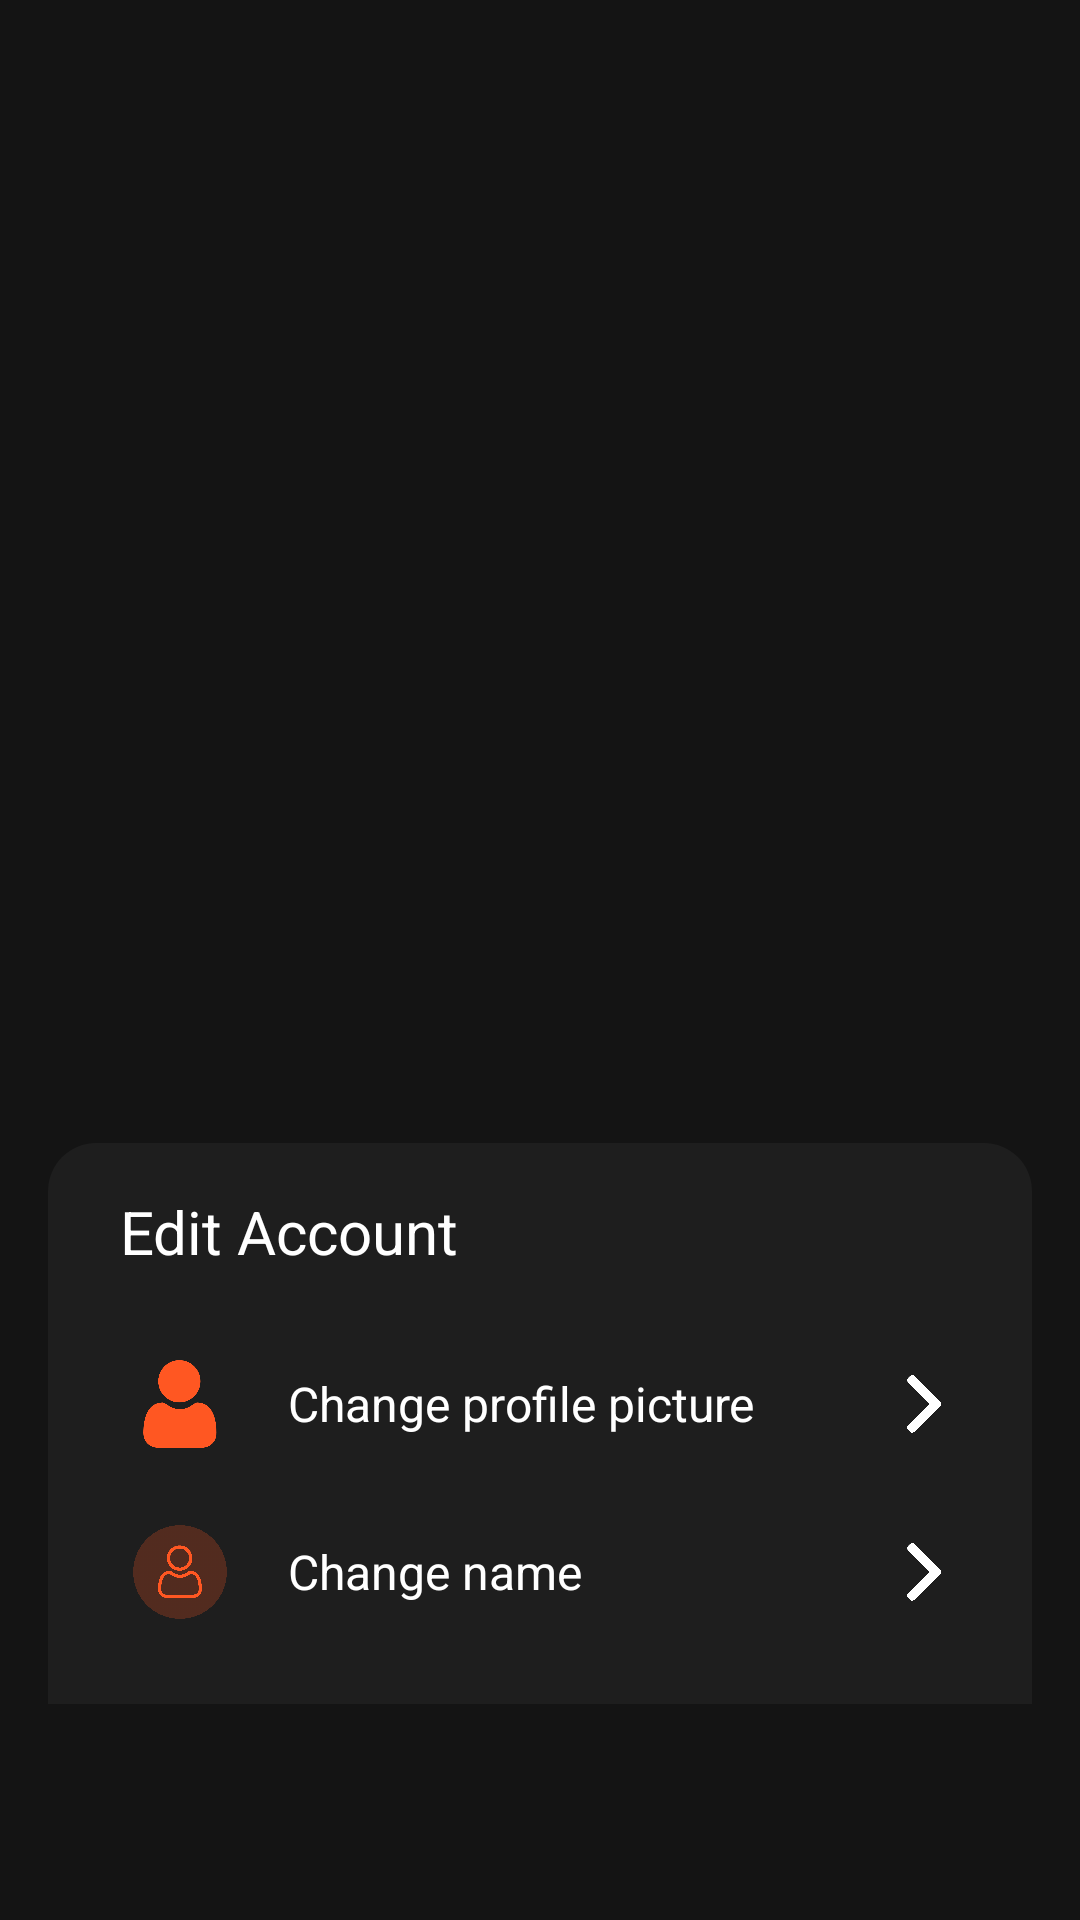

Here is an Android app screen rendered from its layout file. Give the layout XML and the strings, colors and styles it references.
<!-- AndroidManifest.xml: application theme Theme.GroupPocket -->
<!-- res/layout/activity_edit_account.xml -->
<?xml version="1.0" encoding="utf-8"?>
<androidx.constraintlayout.widget.ConstraintLayout xmlns:android="http://schemas.android.com/apk/res/android"
    xmlns:app="http://schemas.android.com/apk/res-auto"
    android:layout_width="match_parent"
    android:layout_height="match_parent"
    android:background="#141414">

    
    <LinearLayout
        android:layout_width="match_parent"
        android:layout_height="wrap_content"
        android:layout_marginHorizontal="16dp"
        android:background="@drawable/settings_background"
        android:orientation="vertical"
        android:layout_marginBottom="72dp"
        app:layout_constraintBottom_toBottomOf="parent">

        
        <TextView
            android:layout_width="wrap_content"
            android:layout_height="wrap_content"
            android:layout_marginStart="24dp"
            android:layout_marginTop="16dp"
            android:layout_marginBottom="16dp"
            android:text="Edit Account"
            android:textColor="#FFFFFF"
            android:textSize="20sp" />

        
        <LinearLayout
            android:id="@+id/profilePictureSetting"
            android:layout_width="match_parent"
            android:layout_height="56dp"
            android:gravity="center_vertical"
            android:orientation="horizontal"
            android:paddingHorizontal="24dp">

            <ImageView
                android:layout_width="40dp"
                android:layout_height="40dp"
                android:src="@drawable/account"
                app:tint="#FF5722" />

            <TextView
                android:layout_width="0dp"
                android:layout_height="wrap_content"
                android:layout_marginStart="16dp"
                android:layout_weight="1"
                android:text="Change profile picture"
                android:textColor="#FFFFFF"
                android:textSize="16sp" />

            <ImageView
                android:layout_width="24dp"
                android:layout_height="24dp"
                android:src="@drawable/arrow"
                android:layout_marginStart="16dp"
                app:tint="#FFFFFF" />
        </LinearLayout>

        
        <LinearLayout
            android:id="@+id/changeNameSetting"
            android:layout_width="match_parent"
            android:layout_height="56dp"
            android:gravity="center_vertical"
            android:orientation="horizontal"
            android:paddingHorizontal="24dp"
            android:layout_marginBottom="16dp">

            <ImageView
                android:layout_width="40dp"
                android:layout_height="40dp"
                android:src="@drawable/account_settings"
                app:tint="#FF5722" />

            <TextView
                android:layout_width="0dp"
                android:layout_height="wrap_content"
                android:layout_marginStart="16dp"
                android:layout_weight="1"
                android:text="Change name"
                android:textColor="#FFFFFF"
                android:textSize="16sp" />

            <ImageView
                android:layout_width="24dp"
                android:layout_height="24dp"
                android:src="@drawable/arrow"
                android:layout_marginStart="16dp"
                app:tint="#FFFFFF" />
        </LinearLayout>

    </LinearLayout>

</androidx.constraintlayout.widget.ConstraintLayout>
<!-- resources referenced by this layout -->
<resources>
  <!-- drawable account: png bitmap (drawable, 31124 bytes) -->
  <!-- drawable account_settings: png bitmap (drawable, 35597 bytes) -->
  <!-- drawable arrow: png bitmap (drawable, 30836 bytes) -->
  <!-- drawable settings_background (drawable) -->
  <?xml version="1.0" encoding="utf-8"?>
  <shape xmlns:android="http://schemas.android.com/apk/res/android">
      <solid android:color="#1E1E1E" />
      <corners 
          android:topLeftRadius="16dp"
          android:topRightRadius="16dp"
          android:bottomLeftRadius="0dp"
          android:bottomRightRadius="0dp" />
  </shape>
  <style name="Theme.GroupPocket" parent="Theme.MaterialComponents.DayNight.DarkActionBar">
          
          <item name="colorPrimary">@color/purple_500</item>
          <item name="colorPrimaryVariant">@color/purple_700</item>
          <item name="colorOnPrimary">@color/white</item>
          
          <item name="colorSecondary">@color/teal_200</item>
          <item name="colorSecondaryVariant">@color/teal_700</item>
          <item name="colorOnSecondary">@color/black</item>
          
          
          
          <item name="windowActionBar">false</item>
          <item name="windowNoTitle">true</item>
          
          <item name="android:statusBarColor">@android:color/black</item>
      </style>
  <!-- not gathered from this repository: default colours our renderer supplied (Android Studio template values) -->
  <color name="purple_500">#FF6200EE</color>
  <color name="purple_700">#FF3700B3</color>
  <color name="teal_200">#FF03DAC5</color>
  <color name="teal_700">#FF018786</color>
  <color name="black">#FF000000</color>
  <color name="white">#FFFFFFFF</color>
</resources>
